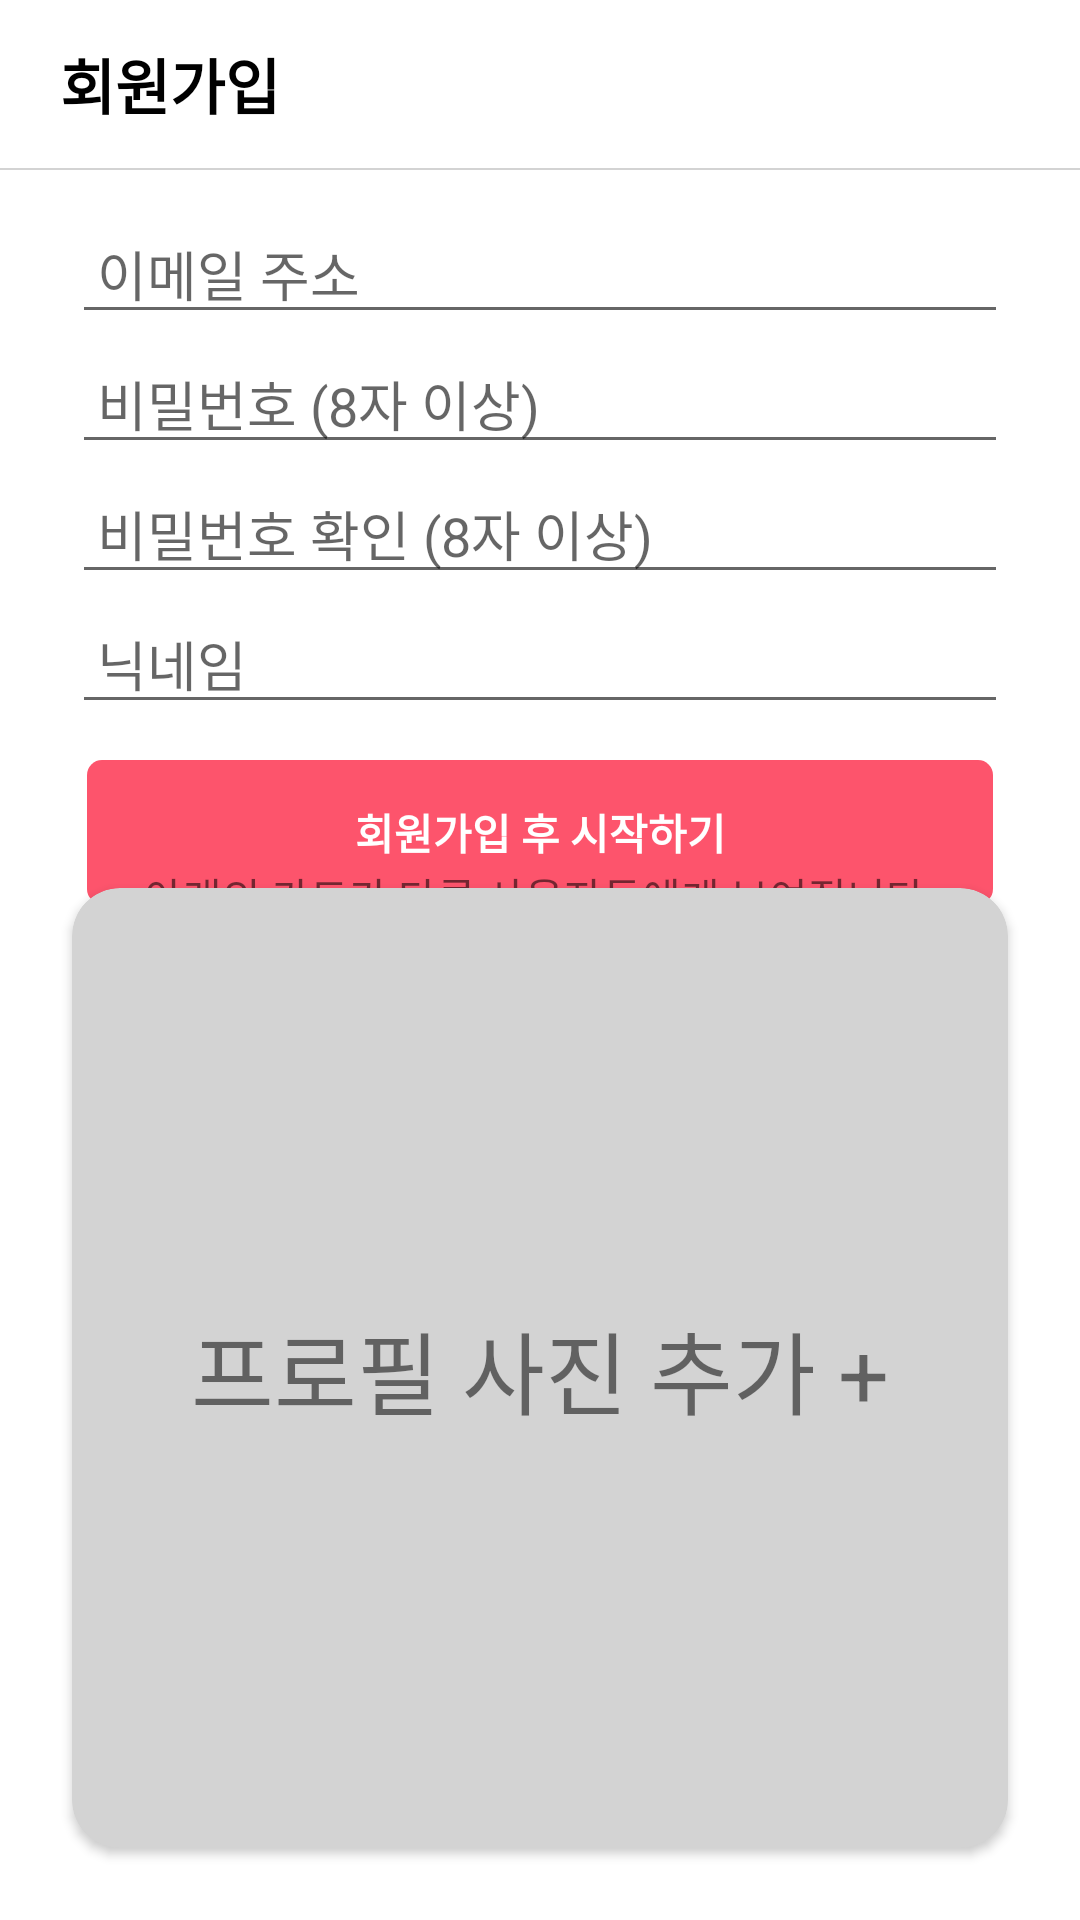

Reconstruct the res/layout file that produces this screen, plus the resources it refers to.
<!-- AndroidManifest.xml: application theme Theme.Tinder_clone -->
<!-- res/layout/activity_signup.xml -->
<?xml version="1.0" encoding="utf-8"?>

<androidx.constraintlayout.widget.ConstraintLayout xmlns:android="http://schemas.android.com/apk/res/android"
    android:layout_width="match_parent"
    android:layout_height="match_parent"
    xmlns:app="http://schemas.android.com/apk/res-auto"
    xmlns:tools="http://schemas.android.com/tools">

    <TextView
        android:id="@+id/actionBar"
        android:layout_width="0dp"
        android:layout_height="?attr/actionBarSize"
        android:text="회원가입"
        android:textSize="20sp"
        android:textColor="@color/black"
        android:textStyle="bold"
        android:layout_marginStart="20dp"
        android:gravity="center_vertical"
        app:layout_constraintTop_toTopOf="parent"
        app:layout_constraintStart_toStartOf="parent"
        app:layout_constraintEnd_toEndOf="parent"/>

    <View
        android:layout_width="0dp"
        android:layout_height="0.5dp"
        android:background="@color/gray"
        app:layout_constraintStart_toStartOf="parent"
        app:layout_constraintEnd_toEndOf="parent"
        app:layout_constraintTop_toBottomOf="@id/actionBar"/>

    <androidx.constraintlayout.widget.ConstraintLayout
        android:id="@+id/loginLayout"
        android:layout_width="0dp"
        android:layout_height="wrap_content"
        app:layout_constraintHorizontal_chainStyle="packed"
        android:layout_marginStart="24dp"
        android:layout_marginEnd="24dp"
        android:layout_marginTop="12dp"
        app:layout_constraintTop_toBottomOf="@id/actionBar"
        app:layout_constraintStart_toStartOf="parent"
        app:layout_constraintEnd_toEndOf="parent">

        <EditText
            android:id="@+id/emailEditText"
            android:layout_width="0dp"
            android:layout_height="wrap_content"
            android:inputType="textEmailAddress"
            android:hint=" 이메일 주소"
            app:layout_constraintStart_toStartOf="parent"
            app:layout_constraintEnd_toEndOf="parent"
            app:layout_constraintTop_toTopOf="parent"
            app:layout_constraintBottom_toTopOf="@id/passwordEditText" />

        <EditText
            android:id="@+id/passwordEditText"
            android:layout_width="0dp"
            android:layout_height="wrap_content"
            android:inputType="textPassword"
            android:layout_marginBottom="5dp"
            android:hint=" 비밀번호 (8자 이상)"
            app:layout_constraintStart_toStartOf="parent"
            app:layout_constraintEnd_toEndOf="parent"
            app:layout_constraintTop_toBottomOf="@id/emailEditText" />

        <EditText
            android:id="@+id/password2EditText"
            android:layout_width="0dp"
            android:layout_height="wrap_content"
            android:inputType="textPassword"
            android:layout_marginBottom="5dp"
            android:hint=" 비밀번호 확인 (8자 이상)"
            app:layout_constraintStart_toStartOf="parent"
            app:layout_constraintEnd_toEndOf="parent"
            app:layout_constraintTop_toBottomOf="@id/passwordEditText" />

        <EditText
            android:id="@+id/nameEditText"
            android:layout_width="0dp"
            android:layout_height="wrap_content"
            android:inputType="textPersonName"
            android:layout_marginBottom="5dp"
            android:hint=" 닉네임"
            app:layout_constraintStart_toStartOf="parent"
            app:layout_constraintEnd_toEndOf="parent"
            app:layout_constraintTop_toBottomOf="@id/password2EditText"/>

        <androidx.appcompat.widget.AppCompatButton
            android:id="@+id/signUpButton"
            android:layout_width="0dp"
            android:layout_height="wrap_content"
            android:enabled="false"
            android:text="회원가입 후 시작하기"
            android:textColor="@color/white"
            android:textStyle="bold"
            android:layout_marginStart="5dp"
            android:layout_marginEnd="5dp"
            android:layout_marginTop="12dp"
            android:background="@drawable/default_button"
            app:layout_constraintTop_toBottomOf="@id/nameEditText"
            app:layout_constraintStart_toStartOf="parent"
            app:layout_constraintEnd_toEndOf="parent"/>

        <ProgressBar
            android:id="@+id/progressBar"
            android:layout_width="100dp"
            android:layout_height="100dp"
            android:visibility="invisible"
            app:layout_constraintTop_toTopOf="parent"
            app:layout_constraintBottom_toBottomOf="@id/nameEditText"
            app:layout_constraintStart_toStartOf="parent"
            app:layout_constraintEnd_toEndOf="parent"
            tools:visibility="visible"/>

    </androidx.constraintlayout.widget.ConstraintLayout>


    <TextView
        android:layout_width="wrap_content"
        android:layout_height="wrap_content"
        android:text="아래의 카드가 다른 사용자들에게 보여집니다."
        app:layout_constraintStart_toStartOf="parent"
        app:layout_constraintEnd_toEndOf="parent"
        app:layout_constraintTop_toBottomOf="@id/loginLayout"
        app:layout_constraintBottom_toTopOf="@id/cardView"/>

    <androidx.cardview.widget.CardView
        android:id="@+id/cardView"
        android:layout_width="0dp"
        android:layout_height="0dp"
        app:layout_constraintHeight_percent="0.5"
        android:layout_margin="24dp"
        app:cardCornerRadius="16dp"
        android:backgroundTint="@color/gray"
        app:layout_constraintBottom_toBottomOf="parent"
        app:layout_constraintStart_toStartOf="parent"
        app:layout_constraintEnd_toEndOf="parent">

        <androidx.constraintlayout.widget.ConstraintLayout
            android:id="@+id/imageConstraintLayout"
            android:layout_width="match_parent"
            android:layout_height="match_parent"
            android:gravity="center">

            <ImageView
                android:id="@+id/profileImageView"
                android:layout_width="0dp"
                android:layout_height="0dp"
                android:src="@drawable/ic_baseline_person_24"
                android:scaleType="centerCrop"
                app:layout_constraintStart_toStartOf="parent"
                app:layout_constraintEnd_toEndOf="parent"
                app:layout_constraintTop_toTopOf="parent"
                app:layout_constraintBottom_toBottomOf="parent"/>

            <TextView
                android:id="@+id/nameTextView"
                android:layout_width="wrap_content"
                android:layout_height="wrap_content"
                android:gravity="center"
                android:textColor="@color/white"
                android:textSize="40sp"
                android:textStyle="bold"
                android:layout_marginTop="5dp"
                android:layout_marginEnd="20dp"
                app:layout_constraintTop_toTopOf="parent"
                app:layout_constraintEnd_toEndOf="parent"
                tools:text="name" />

            <TextView
                android:id="@+id/profileAddTextView"
                android:layout_width="wrap_content"
                android:layout_height="wrap_content"
                android:text="프로필 사진 추가 +"
                android:textSize="30dp"
                app:layout_constraintStart_toStartOf="parent"
                app:layout_constraintEnd_toEndOf="parent"
                app:layout_constraintTop_toTopOf="parent"
                app:layout_constraintBottom_toBottomOf="parent"/>

        </androidx.constraintlayout.widget.ConstraintLayout>

    </androidx.cardview.widget.CardView>

</androidx.constraintlayout.widget.ConstraintLayout>
<!-- resources referenced by this layout -->
<resources>
  <color name="black">#FF000000</color>
  <color name="gray">#D3D3D3</color>
  <color name="white">#FFFFFFFF</color>
  <!-- drawable default_button (drawable) -->
  <?xml version="1.0" encoding="utf-8"?>
  
  <shape android:shape="rectangle"
      xmlns:android="http://schemas.android.com/apk/res/android">
      <corners
          android:radius="5dp"/>
      <solid
          android:color="@color/pink"/>
  </shape>
  <style name="Theme.Tinder_clone" parent="Theme.MaterialComponents.DayNight.NoActionBar">
          
          <item name="colorPrimary">@color/pink</item>
          <item name="colorPrimaryVariant">@color/pink</item>
          <item name="colorOnPrimary">@color/pink</item>
          
          <item name="colorSecondary">@color/pink</item>
          <item name="colorSecondaryVariant">@color/pink</item>
          <item name="colorOnSecondary">@color/pink</item>
          
          <item name="android:statusBarColor" tools:targetApi="l">@color/white</item>
          
          <item name="android:windowLightStatusBar">true</item>
          <item name="android:navigationBarColor" tools:targetApi="l">@color/white</item>
      </style>
  <color name="pink">#FD546C</color>
</resources>
